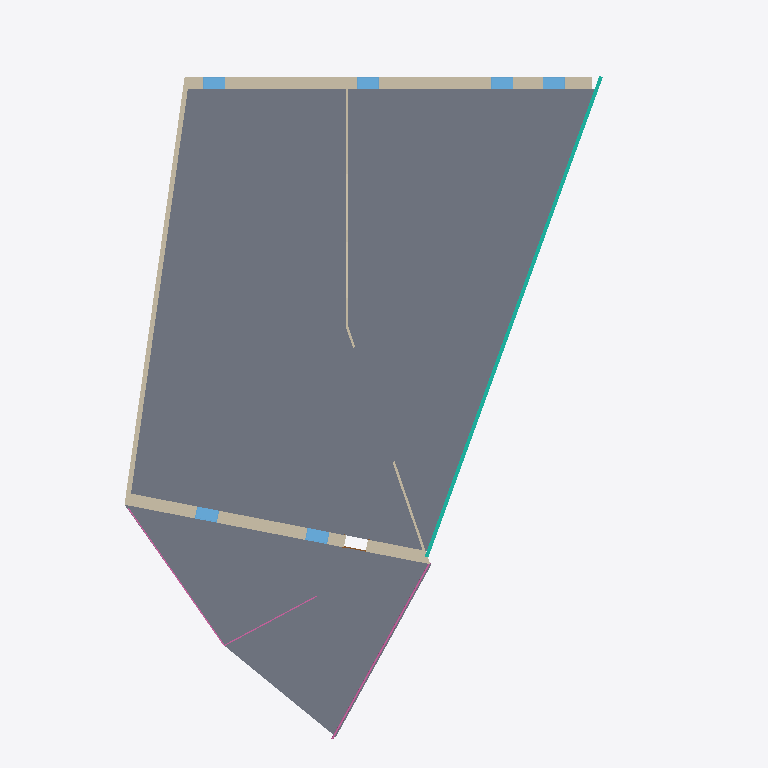
Plan cut of the same IFC building model at storey 'Poziom 1' (level 0.00 m, cut at 1.40 m), seen from above with north up, elements coloured by IFC class: 6 windows (light blue), 5 walls (beige), 2 slabs (grey), 2 railings (pink), 1 curtain wall (teal), 1 door (brown). Cut surfaces are drawn darker.
Extent 22.7 m × 29.2 m × 9.5 m (x, y, z). Storeys (2): Poziom 1 at 0.00 m; Poziom 2 at 4.00 m. Elements (25): 12 IfcWindow, 5 IfcWallStandardCase, 2 IfcRailing, 2 IfcSlab, 1 IfcCovering, 1 IfcCurtainWall, 1 IfcDoor, 1 IfcRoof.

HEADER;
FILE_DESCRIPTION(('ViewDefinition [CoordinationView_V2.0, QuantityTakeOffAddOnView]'),'2;1');
FILE_NAME('0001','2022-10-09T21:07:47',(''),(''),'The EXPRESS Data Manager Version 5.02.0100.07 : 28 Aug 2013','20200210_1400(x64) - Exporter 20.2.12.1 - Alternate UI 20.2.12.1','');
FILE_SCHEMA(('IFC2X3'));
ENDSEC;
DATA;
#105=IFCPROJECT('3DEwd$xVT3Hxc41VY5aNSZ',#41,'0001',$,$,'Nazwa projektu','Stan projektu',(#97),#92);
#13909=IFCSITE('3DEwd$xVT3Hxc41VY5aNSX',#41,'Default',$,$,#13906,$,$,.ELEMENT.,$,$,$,$,$);
#115=IFCBUILDING('3DEwd$xVT3Hxc41VY5aNSY',#41,'',$,$,#32,$,'',.ELEMENT.,$,$,$);
#124=IFCBUILDINGSTOREY('3DEwd$xVT3Hxc41VXwReda',#41,'Poziom 1',$,'Level:8 mm - początek',#122,$,'Poziom 1',.ELEMENT.,0.0);
#130=IFCBUILDINGSTOREY('3DEwd$xVT3Hxc41VXwRefb',#41,'Poziom 2',$,'Level:8 mm - początek',#129,$,'Poziom 2',.ELEMENT.,4000.0);
#1393=IFCSLAB('0XKS9_JrzCLBvqv88YyH6j',#41,'Floor:S250:331564',$,'Floor:S250',#1364,#1391,'331564',.FLOOR.);
#11045=IFCSLAB('39T9IC_QLDYh9puQxvImWz',#41,'Floor:eS100:335423',$,'Floor:eS100',#11020,#11043,'335423',.FLOOR.);
#1053=IFCWALLSTANDARDCASE('0XKS9_JrzCLBvqv88YyH1e',#41,'Basic Wall:Z02:331497',$,'Basic Wall:Z02',#1022,#1051,'331497');
#398=IFCWALLSTANDARDCASE('0XKS9_JrzCLBvqv88YyH3O',#41,'Basic Wall:Z02:331353',$,'Basic Wall:Z02',#363,#396,'331353');
#179=IFCWALLSTANDARDCASE('0XKS9_JrzCLBvqv88YyH2y',#41,'Basic Wall:Z01:331325',$,'Basic Wall:Z01',#137,#175,'331325');
#2117=IFCCURTAINWALL('38uZGFQD9EDA60Kb6EDOKR',#41,'Curtain Wall:Ściana kurtynowa:332051',$,'Curtain Wall:Ściana kurtynowa',#2116,$,'332051');
#834=IFCWALLSTANDARDCASE('0XKS9_JrzCLBvqv88YyH0u',#41,'Basic Wall:W01:331449',$,'Basic Wall:W01',#807,#832,'331449');
#13823=IFCRAILING('2vy$ecO3b829yKxVyIa4ON',#41,'Railing:Glass_panel:333219',$,'Railing:Glass_panel',#13441,#13821,'333219',.NOTDEFINED.);
#13359=IFCRAILING('2vy$ecO3b829yKxVyIa4TH',#41,'Railing:1100mm:333029',$,'Railing:1100mm',#11168,#13357,'333029',.NOTDEFINED.);
#594=IFCWALLSTANDARDCASE('0XKS9_JrzCLBvqv88YyH07',#41,'Basic Wall:W01:331398',$,'Basic Wall:W01',#561,#592,'331398');
#10298=IFCWINDOW('39T9IC_QLDYh9puQxvImr0',#41,'Window-T1:O03:334658',$,'Window-T1:O03',#14800,#10290,'334658',2500.0,914.999999999999);
#10370=IFCWINDOW('39T9IC_QLDYh9puQxvIms1',#41,'Window-T1:O03:334723',$,'Window-T1:O03',#14835,#10362,'334723',2500.0,915.0);
#9833=IFCWINDOW('39T9IC_QLDYh9puQxvImz7',#41,'Window-T1:O03:334149',$,'Window-T1:O03',#14942,#9827,'334149',2500.0,915.0);
#9946=IFCWINDOW('39T9IC_QLDYh9puQxvIm_6',#41,'Window-T1:O03:334212',$,'Window-T1:O03',#14977,#9940,'334212',2500.0,914.999999999999);
#10086=IFCWINDOW('39T9IC_QLDYh9puQxvImmE',#41,'Window-T1:O03:334348',$,'Window-T1:O03',#15047,#10080,'334348',2500.0,915.0);
#10016=IFCWINDOW('39T9IC_QLDYh9puQxvIm$0',#41,'Window-T1:O03:334274',$,'Window-T1:O03',#15012,#10010,'334274',2500.0,914.999999999999);
#1251=IFCDOOR('0XKS9_JrzCLBvqv88YyH6W',#41,'M_Jednoskrzydłowe płytowe:D1:331553',$,'M_Jednoskrzydłowe płytowe:D1',#14765,#1243,'331553',2134.0,915.000000000001);
ENDSEC;